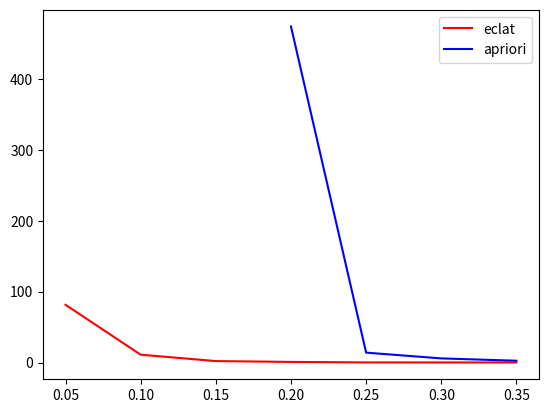

Recreate this plot in Python.
import matplotlib.pyplot as plt

x = [0.35,0.3,0.25,0.2,0.15,0.1, 0.05]
y = [0.088667,0.090923,0.139513,0.881793,2.057519,11.053780,81.432073]
plt.plot(x,y,'r',label='eclat')

x = [0.35,0.3,0.25,0.2]
y = [2.544534683227539,5.843411207199097,13.965424537658691,473.8437588214874]

plt.plot(x,y,'b',label='apriori')
plt.legend(loc='upper right')
plt.show()